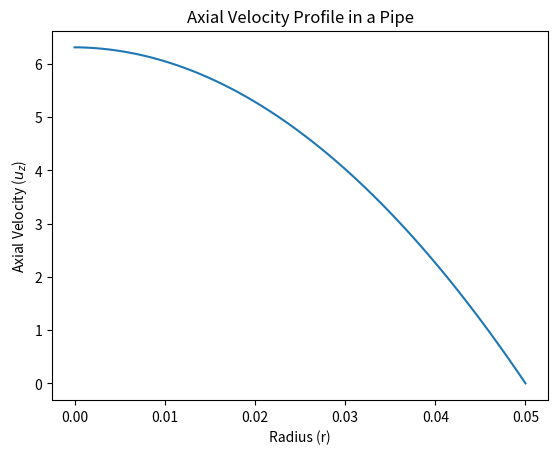

Write the Python code that produced this figure.
import numpy as np
import matplotlib.pyplot as plt

D = 0.1  
mu = 0.01  
dz_dp = -100
N = 100

r_values = np.linspace(0, D/2, N)
delta_r = r_values[1] - r_values[0]

A = np.zeros((N, N))
b = np.zeros(N)

A[0, 0] = 1
A[0, 1] = -1
b[0] = 0

A[-1, -1] = 1
b[-1] = 0

for i in range(1, N-1):
    A[i, i] = (-(2 / delta_r**2) + 1 / (r_values[i] * delta_r))
    A[i, i-1] = 1 / delta_r**2 - 1 / (r_values[i] * delta_r)
    A[i, i+1] = (1 / delta_r**2)
    b[i] = dz_dp / mu

u_z_values = np.linalg.solve(A, b)

plt.plot(r_values, u_z_values)
plt.xlabel('Radius (r)')
plt.ylabel('Axial Velocity ($u_z$)')
plt.title('Axial Velocity Profile in a Pipe')
plt.show()